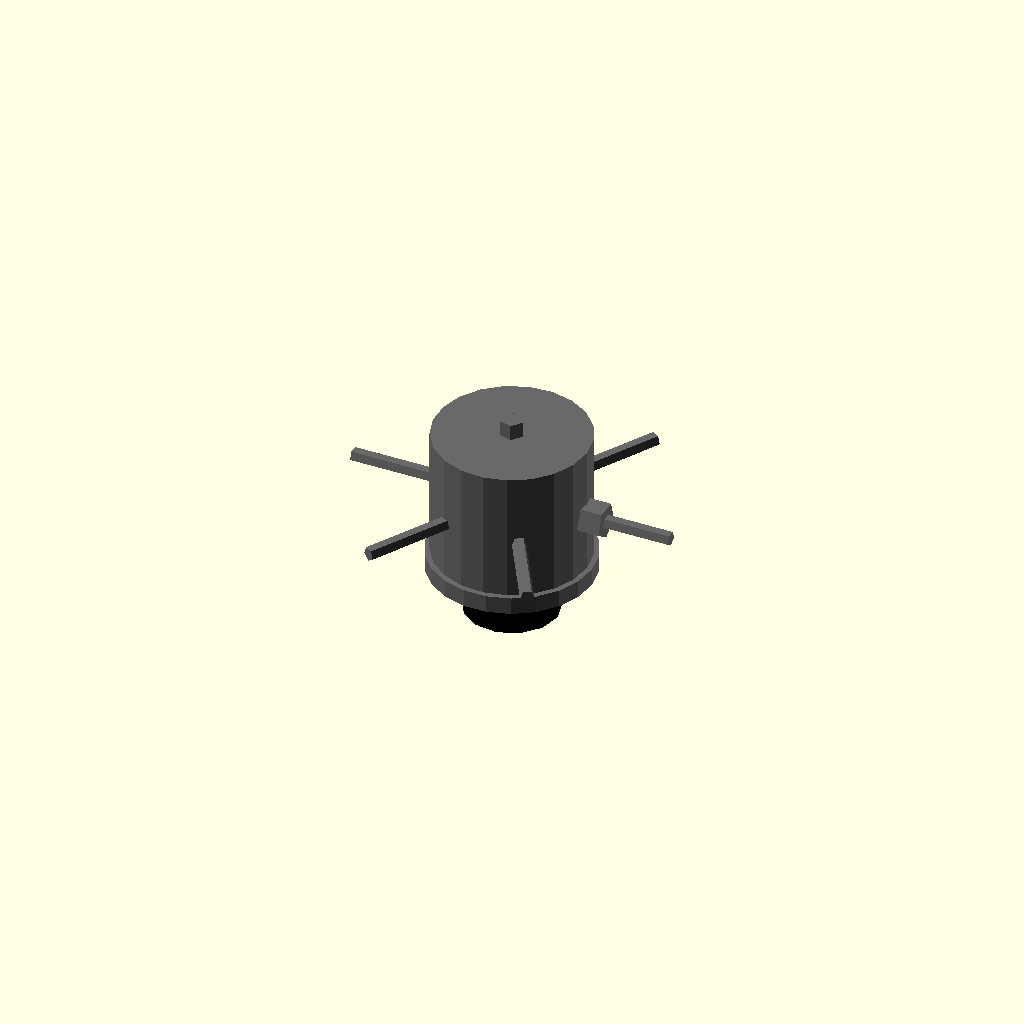
Cell 1 — every parameter at its default value.
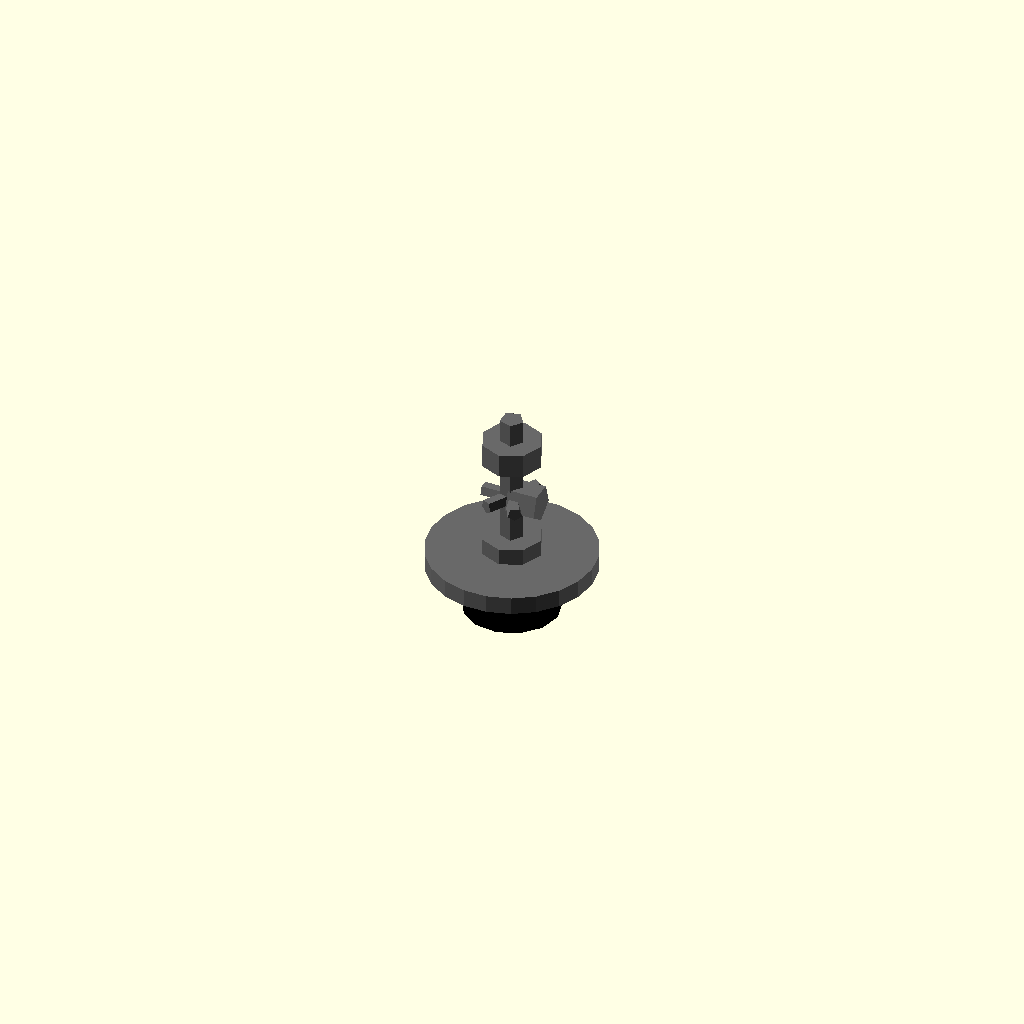
Cell 2 — stator_diameter_mm set to 0.1, the other parameters unchanged.
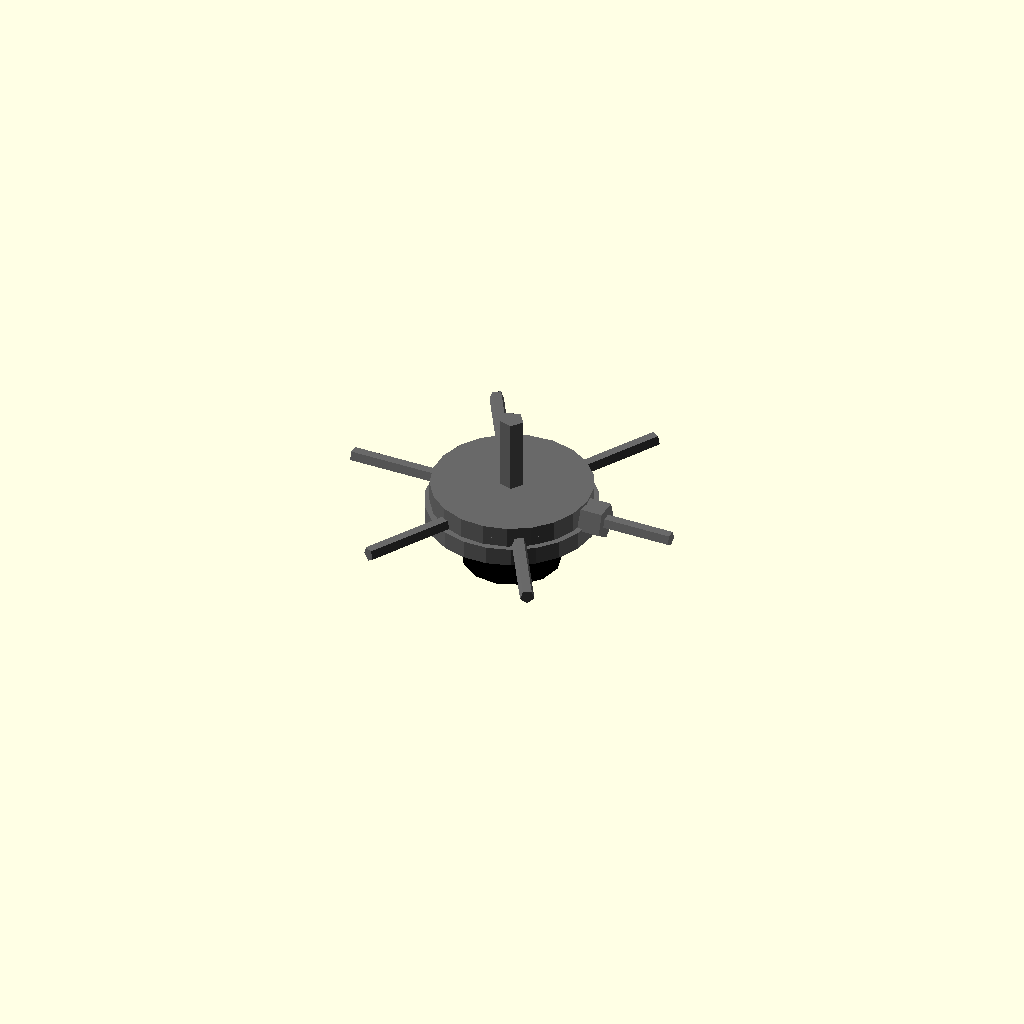
Cell 3 — stator_height_mm set to 0.1, the other parameters unchanged.
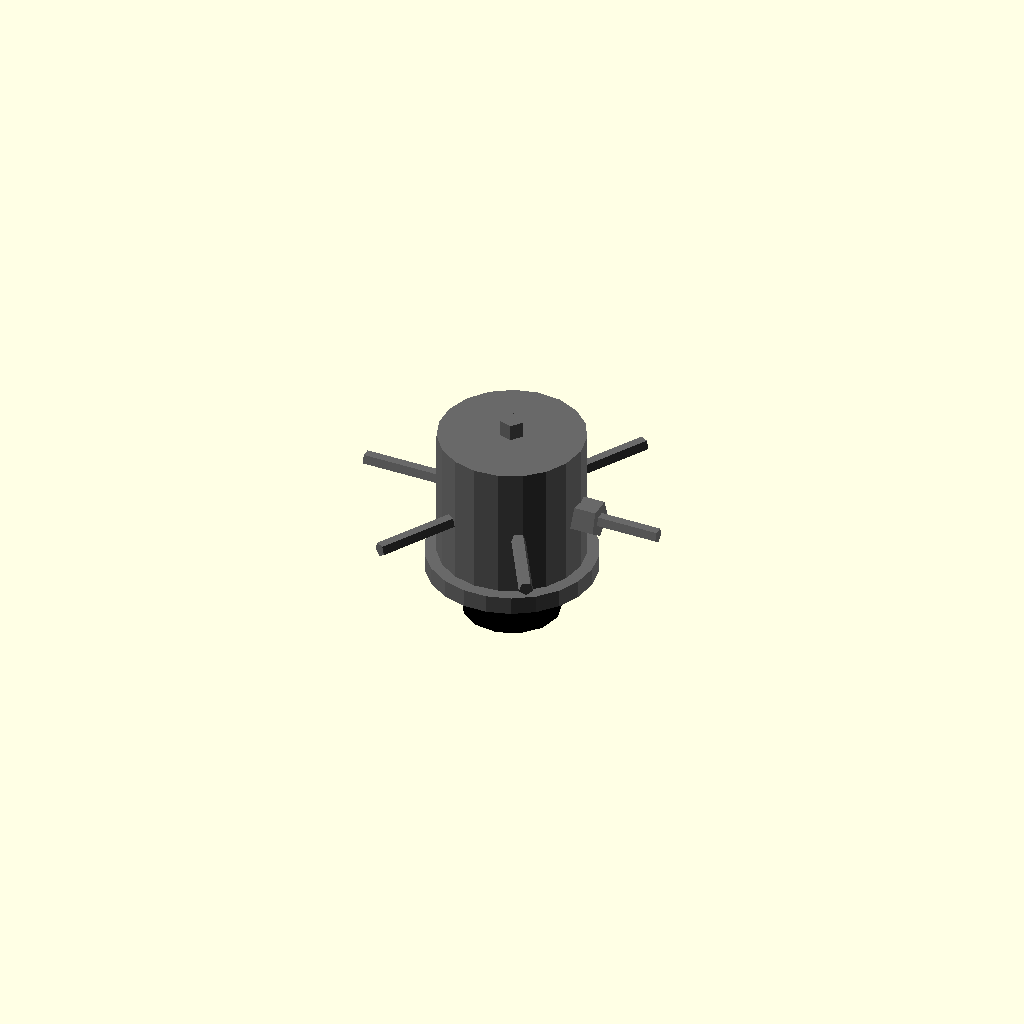
Cell 4: the same model with housing_wall_thickness_mm = 0.05.
One fixed orthographic camera (rotation 55°, 0°, 25°; colour scheme Cornfield) for every cell.
Source of the model, results/nopscadlib/ablations/no_recovery/scad/bldc_motor__BLDC0802.scad:
// Parameters
stator_diameter_mm = 11.5; //[6:23:0.1]
stator_height_mm = 9.5; //[5:19:0.1]
housing_wall_thickness_mm = 0.6; //[0.3:1.2:0.05]
housing_clearance_mm = 0.2; //[0.1:0.6:0.05]
shaft_diameter_mm = 2; //[1:4:0.05]
shaft_length_mm = 15; //[8:30:0.5]
endcap_thickness_mm = 1; //[0.5:2:0.05]
bearing_outer_diameter_mm = 5; //[3:10:0.1]
bearing_thickness_mm = 2; //[1:4:0.1]
flange_diameter_mm = 14; //[8:28:0.1]
flange_thickness_mm = 1.5; //[0.8:3:0.1]
overlap_mm = 0.8; //[0.5:2:0.1]
housing_extra_height_mm = 2; //[0.5:6:0.1]
wire_grommet_diameter_mm = 3; //[1.5:6:0.1]
wire_grommet_length_mm = 2.5; //[1:6:0.1]
vent_hole_diameter_mm = 1.2; //[0.6:2.5:0.1]
vent_hole_count = 6; //[3:12:1]
buzzer_diameter_mm = 8; //[4:16:0.1]
buzzer_height_mm = 4; //[2:10:0.1]
buzzer_pin_diameter_mm = 2; //[1:3:0.1]
buzzer_pin_height_mm = 2; //[0.5:6:0.1]

// Buzzer - complete geometry
module buzzer() {
  color("Black") {
    // Buzzer body
    cylinder(r=buzzer_diameter_mm/2, h=buzzer_height_mm, center=true);
    // Buzzer pin
    translate([0, 0, buzzer_height_mm/2 - buzzer_pin_height_mm/2])
      cylinder(r=buzzer_pin_diameter_mm/2, h=buzzer_pin_height_mm, center=true);
  }
}

// Motor assembly
module assembly() {
  color("DimGray") {
    // Stator core
    translate([0, 0, 0])
      cylinder(r=stator_diameter_mm/2, h=stator_height_mm, center=true);

    // Housing can
    difference() {
      cylinder(r=stator_diameter_mm/2 + housing_clearance_mm + housing_wall_thickness_mm, 
               h=stator_height_mm + housing_extra_height_mm, center=true);
      cylinder(r=stator_diameter_mm/2 + housing_clearance_mm, 
               h=stator_height_mm + housing_extra_height_mm + 2*overlap_mm, center=true);
    }

    // Central shaft
    translate([0, 0, 0])
      cylinder(r=shaft_diameter_mm/2, h=shaft_length_mm, center=true);

    // End caps
    union() {
      translate([0, 0, (stator_height_mm + housing_extra_height_mm)/2 - endcap_thickness_mm/2 + overlap_mm/2])
        cylinder(r=stator_diameter_mm/2 + housing_clearance_mm + housing_wall_thickness_mm, 
                 h=endcap_thickness_mm, center=true);
      translate([0, 0, -(stator_height_mm + housing_extra_height_mm)/2 + endcap_thickness_mm/2 - overlap_mm/2])
        cylinder(r=stator_diameter_mm/2 + housing_clearance_mm + housing_wall_thickness_mm, 
                 h=endcap_thickness_mm, center=true);
    }

    // Bearing seats
    union() {
      translate([0, 0, (stator_height_mm + housing_extra_height_mm)/2 - endcap_thickness_mm - bearing_thickness_mm/2 + overlap_mm])
        cylinder(r=bearing_outer_diameter_mm/2, h=bearing_thickness_mm, center=true);
      translate([0, 0, -(stator_height_mm + housing_extra_height_mm)/2 + endcap_thickness_mm + bearing_thickness_mm/2 - overlap_mm])
        cylinder(r=bearing_outer_diameter_mm/2, h=bearing_thickness_mm, center=true);
    }

    // Mounting flange
    translate([0, 0, -(stator_height_mm + housing_extra_height_mm)/2 - flange_thickness_mm/2 + overlap_mm])
      cylinder(r=flange_diameter_mm/2, h=flange_thickness_mm, center=true);

    // Wire exit grommet
    translate([stator_diameter_mm/2 + housing_clearance_mm + housing_wall_thickness_mm + wire_grommet_length_mm/2 - overlap_mm, 0, 0])
      rotate([0, 90, 0])
      cylinder(r=wire_grommet_diameter_mm/2, h=wire_grommet_length_mm, center=true);

    // Vent holes
    for (i = [0:vent_hole_count-1]) {
      rotate([0, 0, i*360/vent_hole_count])
        translate([stator_diameter_mm/2 + housing_clearance_mm + housing_wall_thickness_mm, 0, 0])
        rotate([0, 90, 0])
        cylinder(r=vent_hole_diameter_mm/2, 
                 h=2*(stator_diameter_mm/2 + housing_clearance_mm + housing_wall_thickness_mm) + 2*overlap_mm, 
                 center=true);
    }
  }

  // Buzzer
  translate([0, 0, -(stator_height_mm + housing_extra_height_mm)/2 - flange_thickness_mm - buzzer_height_mm/2 + overlap_mm])
    buzzer();
}

// Final assembly
assembly();
Parameter table extracted from the source (name, type, default, range or options):
stator_diameter_mm: number, default 11.5, range 0.1 to 6, step 23
stator_height_mm: number, default 9.5, range 0.1 to 5, step 19
housing_wall_thickness_mm: number, default 0.6, range 0.05 to 0.3, step 1.2
housing_clearance_mm: number, default 0.2, range 0.05 to 0.1, step 0.6
shaft_diameter_mm: number, default 2, range 0.05 to 1, step 4
shaft_length_mm: number, default 15, range 0.5 to 8, step 30
endcap_thickness_mm: number, default 1, range 0.05 to 0.5, step 2
bearing_outer_diameter_mm: number, default 5, range 0.1 to 3, step 10
bearing_thickness_mm: number, default 2, range 0.1 to 1, step 4
flange_diameter_mm: number, default 14, range 0.1 to 8, step 28
flange_thickness_mm: number, default 1.5, range 0.1 to 0.8, step 3
overlap_mm: number, default 0.8, range 0.1 to 0.5, step 2
housing_extra_height_mm: number, default 2, range 0.1 to 0.5, step 6
wire_grommet_diameter_mm: number, default 3, range 0.1 to 1.5, step 6
wire_grommet_length_mm: number, default 2.5, range 0.1 to 1, step 6
vent_hole_diameter_mm: number, default 1.2, range 0.1 to 0.6, step 2.5
vent_hole_count: number, default 6, range 1 to 3, step 12
buzzer_diameter_mm: number, default 8, range 0.1 to 4, step 16
buzzer_height_mm: number, default 4, range 0.1 to 2, step 10
buzzer_pin_diameter_mm: number, default 2, range 0.1 to 1, step 3
buzzer_pin_height_mm: number, default 2, range 0.1 to 0.5, step 6
